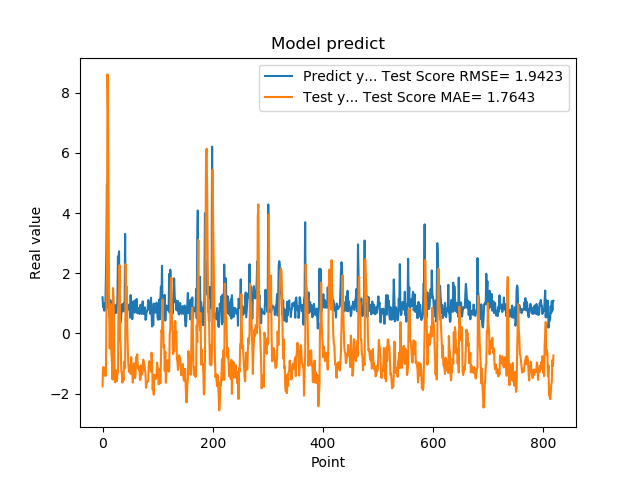

Values plotted in this chart, from the file beside it:
1.201630949974060059e+00, -1.751314301856086386e+00
8.802530169486999512e-01, -1.117813442866448792e+00
8.531429767608642578e-01, -1.124126638097720843e+00
7.591750025749206543e-01, -1.159852795744116927e+00
1.005007982254028320e+00, -1.398942974141903051e+00
7.687720060348510742e-01, -1.140636241751527225e+00
1.740013241767883301e+00, -1.404986156110963780e+00
2.913533687591552734e+00, 3.964380346188253190e-01
4.963075160980224609e+00, 2.413363297678605246e+00
1.471215128898620605e+00, 8.603780671784759804e+00
1.000648975372314453e+00, 7.336900772261411241e+00
8.220189809799194336e-01, 3.995874192637146383e+00
9.362199902534482643e-01, 8.168795982603245243e-01
5.486897230148315430e-01, -5.025381139826605725e-01
1.111255049705505371e+00, 4.613662894063372821e-01
7.148039937019348145e-01, 9.711545468672327930e-01
1.052167057991027832e+00, -6.552504381281034629e-01
8.955980539321898304e-01, -9.344793382638497681e-01
7.769405245780944824e-01, -1.525380900457854905e+00
5.699509978294372559e-01, 1.507671649312642970e+00
8.244060277938842773e-01, 1.195204047952306059e+00
5.800840258598327637e-01, 1.473993896444090734e-01
9.488009810447691761e-01, -1.549833298120035119e+00
7.918390035629272461e-01, -1.621796721365972971e+00
6.937990188598632812e-01, -1.217490677180447456e+00
6.834830045700073242e-01, -1.501998630647715105e+00
9.433320164680479847e-01, -1.583534195771871156e+00
1.032713770866394043e+00, -1.379785908015789708e+00
2.556216001510620117e+00, -1.241171843088071158e+00
2.464895963668823242e+00, 9.921454495777504157e-01
2.728049993515014204e+00, 1.486997834959123077e+00
3.558506965637206476e-01, 2.269986909026330490e+00
3.262020051479339600e-01, -1.790366794405662265e-01
3.781589865684509277e-01, -3.941695946237717685e-01
6.306380033493041992e-01, -1.243621676038091151e+00
8.854129910469055176e-01, -1.312565155848701925e+00
9.743152856826782227e-01, -1.632889035876255779e+00
7.307389974594116211e-01, -1.312728832803750967e+00
9.521890282630921520e-01, -1.557679439929166687e+00
1.011654973030090332e+00, -1.085755434413608000e+00
7.643579840660095215e-01, -9.215736378660339678e-01
3.306220054626464844e+00, -1.147737521122234705e+00
7.543110251426696777e-01, 2.303247396922911250e+00
1.409499049186706321e+00, 1.460964294040431044e+00
6.401469707489013672e-01, 1.552288668434318231e+00
8.640019893646240234e-01, 1.294527973648049723e-01
8.469420075416564941e-01, -5.877059550130601107e-01
7.976629734039306641e-01, -1.080681890028244885e+00
9.555831551551821068e-01, -1.274610608266112166e+00
9.546210169792175293e-01, -1.079932809815044692e+00
5.251880288124084473e-01, -1.058597714173663107e+00
1.275226235389709695e+00, -1.342246497103228631e+00
8.355640172958374023e-01, -7.856177883680840468e-01
7.640249729156494141e-01, -1.083249759700929182e+00
4.752210080623626154e-01, -1.285160539402157687e+00
7.414129972457885742e-01, -1.633086790026280877e+00
1.069700956344604492e+00, -1.234801979454054788e+00
7.892770171165466309e-01, -9.887879564889132666e-01
6.914690136909484863e-01, -1.243355475744225558e+00
7.093830108642578125e-01, -1.483461027613268479e+00
1.115731000900268555e+00, -1.362517387782731459e+00
... 759 more rows
